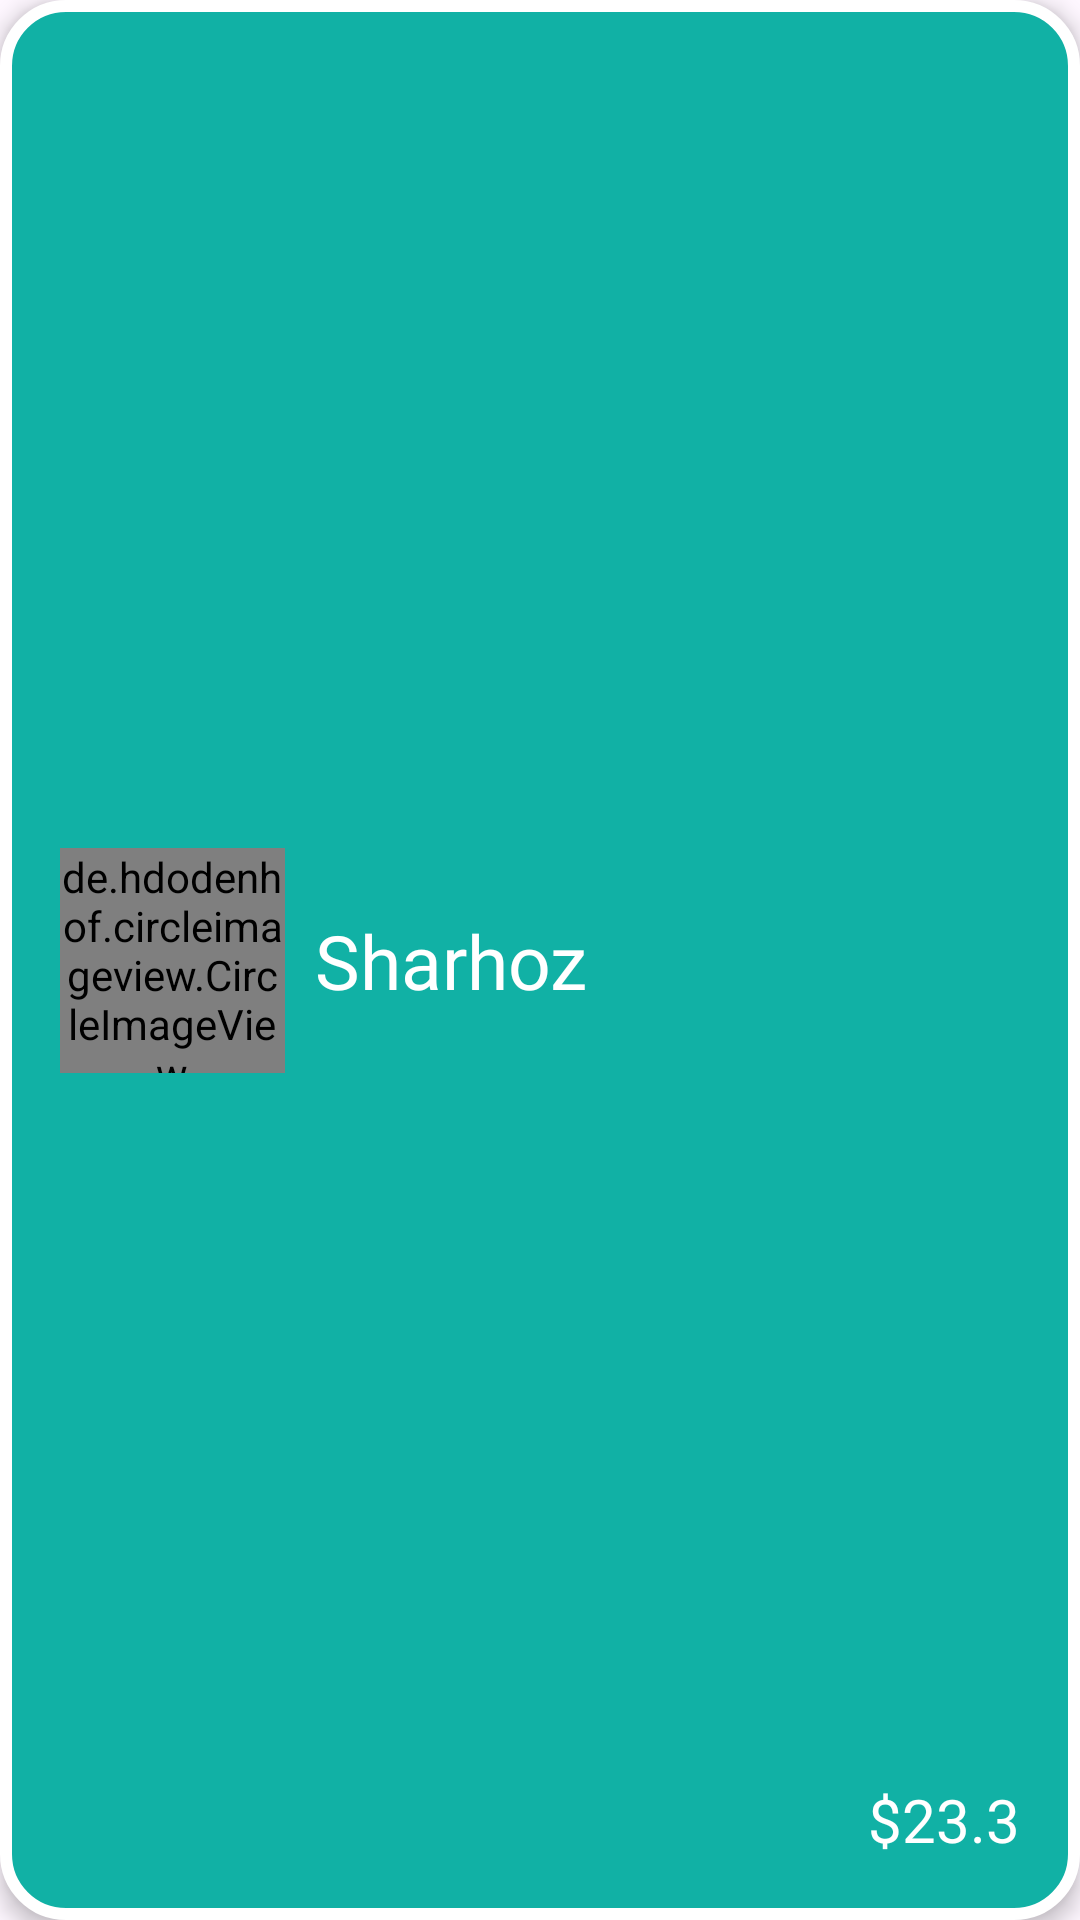

Reconstruct the res/layout file that produces this screen, plus the resources it refers to.
<!-- AndroidManifest.xml: application theme Theme.DoctorChatbotApp -->
<!-- res/layout/view_product_layout.xml -->
<?xml version="1.0" encoding="utf-8"?>
<LinearLayout xmlns:android="http://schemas.android.com/apk/res/android"
    xmlns:tools="http://schemas.android.com/tools"
    android:layout_width="match_parent"
    android:layout_height="wrap_content"
    xmlns:app="http://schemas.android.com/apk/res-auto"
    android:background="@drawable/view_product_shape"
    android:elevation="4dp"
    android:layout_marginStart="10dp"
    android:layout_marginEnd="10dp"
    android:layout_marginTop="10dp"
    android:layout_marginBottom="10dp">

    <androidx.constraintlayout.widget.ConstraintLayout
        android:layout_width="match_parent"
        android:layout_height="match_parent"
        android:padding="20dp">

        <de.hdodenhof.circleimageview.CircleImageView
            android:id="@+id/enrolledTeacherImg"
            android:layout_width="75dp"
            android:layout_height="75dp"
            android:src="@drawable/user_pro"
            android:layout_marginVertical="8dp"
            app:layout_constraintBottom_toBottomOf="parent"
            app:layout_constraintStart_toStartOf="parent"
            app:layout_constraintTop_toTopOf="parent" />

        <TextView
            android:layout_width="wrap_content"
            android:layout_height="wrap_content"
            android:text="Sharhoz"
            android:id="@+id/nameID"
            android:textSize="25dp"
            android:textColor="@color/white"
            android:fontFamily="@font/poppins_thin"
            android:layout_marginLeft="10dp"
            app:layout_constraintBottom_toBottomOf="@+id/enrolledTeacherImg"
            app:layout_constraintStart_toEndOf="@+id/enrolledTeacherImg"
            app:layout_constraintTop_toTopOf="@+id/enrolledTeacherImg" />

        <TextView
            android:id="@+id/textView8"
            android:layout_width="wrap_content"
            android:layout_height="wrap_content"
            android:fontFamily="@font/poppins_thin"
            android:text="23.3"
            android:textColor="@color/white"
            android:textSize="20dp"
            app:layout_constraintBottom_toBottomOf="parent"
            app:layout_constraintEnd_toEndOf="parent" />

        <TextView
            android:layout_width="wrap_content"
            android:layout_height="wrap_content"
            android:fontFamily="@font/poppins_thin"
            android:text="$"
            android:textColor="@color/white"
            android:textSize="20dp"
            app:layout_constraintBottom_toBottomOf="@+id/textView8"
            app:layout_constraintEnd_toStartOf="@+id/textView8"
            app:layout_constraintTop_toTopOf="@+id/textView8" />
    </androidx.constraintlayout.widget.ConstraintLayout>

</LinearLayout>
<!-- resources referenced by this layout -->
<resources>
  <color name="white">#FFFFFFFF</color>
  <!-- drawable view_product_shape (drawable) -->
  <?xml version="1.0" encoding="utf-8"?>
  <shape android:shape="rectangle" xmlns:android="http://schemas.android.com/apk/res/android">
      <solid android:color="@color/goButtonGreen"/>
      <corners android:radius="20dp"/>
      <stroke android:color="@color/white"
          android:width="4dp"/>
  </shape>
  <style name="Theme.DoctorChatbotApp" parent="Base.Theme.DoctorChatbotApp" />
  <color name="goButtonGreen">#11B1A5</color>
  <style name="Base.Theme.DoctorChatbotApp" parent="Theme.Material3.DayNight.NoActionBar">
          
          
      </style>
</resources>
